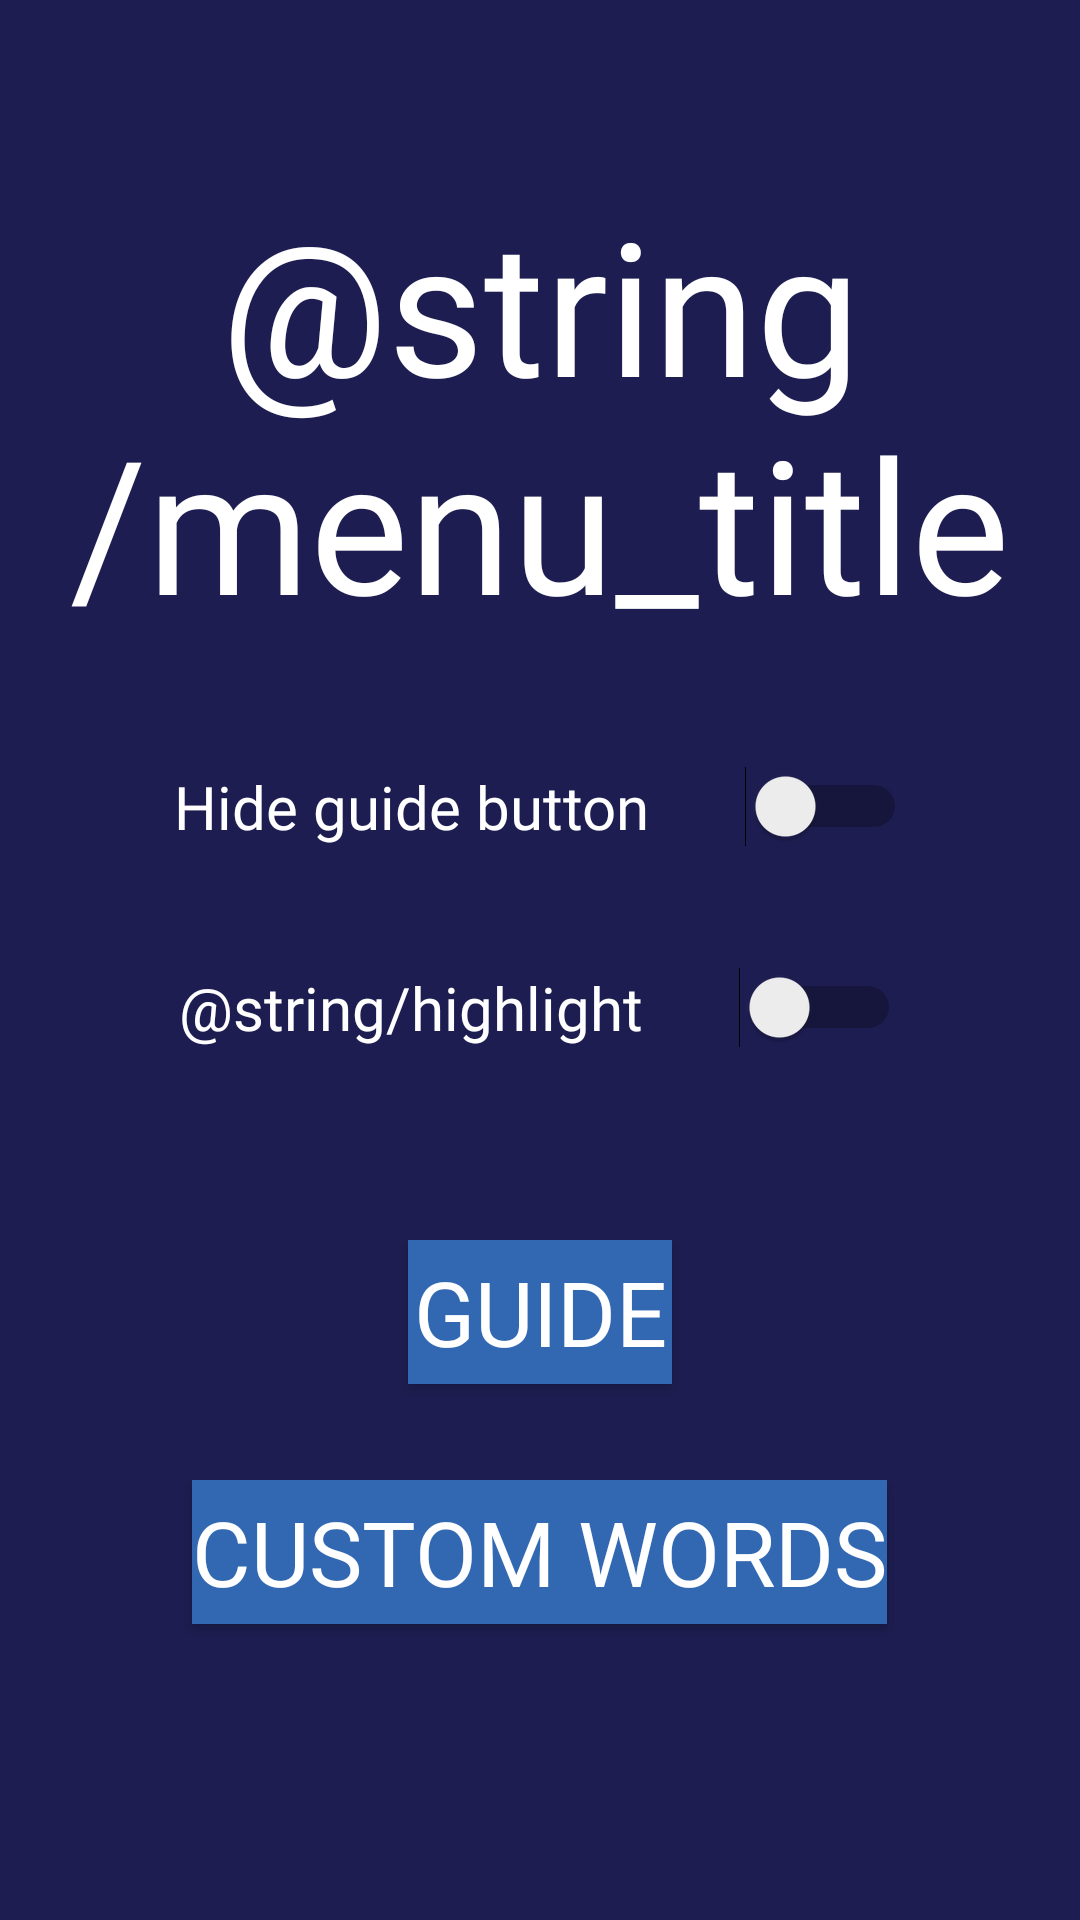

Write the Android layout XML for this screen, with the resource values it uses.
<!-- AndroidManifest.xml: application theme AppTheme -->
<!-- res/layout/activity_menu.xml -->
<?xml version="1.0" encoding="utf-8"?>
<LinearLayout
    xmlns:android="http://schemas.android.com/apk/res/android"
    xmlns:tools="http://schemas.android.com/tools"
    android:layout_width="match_parent"
    android:layout_height="match_parent"
    tools:context=".MenuActivity"
    android:background="@color/colorPrimaryDark"
    android:orientation="vertical">

    <TextView
        style="@style/TextDesign"
        android:layout_width="match_parent"
        android:layout_height="wrap_content"
        android:layout_marginBottom="32dp"
        android:text="@string/menu_title"
        android:textAlignment="center"
        android:textSize="62sp"
        android:layout_marginTop="60dp"/>


    <LinearLayout
        android:layout_width="wrap_content"
        android:layout_height="wrap_content"
        android:layout_marginTop="8dp"
        android:layout_marginBottom="32dp"
        android:layout_gravity="center_horizontal">
        <TextView
            android:layout_width="wrap_content"
            android:layout_height="wrap_content"
            android:text="@string/guide_hide"
            style="@style/TextDesign"
            android:textSize="20sp"
            android:layout_marginStart="32dp"
            android:layout_marginEnd="16dp"
            android:layout_gravity="center" />
        <Switch
            android:layout_width="wrap_content"
            android:layout_height="match_parent"
            android:onClick="checkHideGuideButton"
            android:layout_marginStart="16dp"
            android:layout_marginEnd="32dp"
            android:layout_marginBottom="8dp"
            android:id="@+id/switch_guide_button"/>
    </LinearLayout>

    <LinearLayout
        android:layout_width="wrap_content"
        android:layout_height="wrap_content"
        android:layout_marginTop="8dp"
        android:layout_marginBottom="32dp"
        android:layout_gravity="center_horizontal">
        <TextView
            android:layout_width="wrap_content"
            android:layout_height="wrap_content"
            android:text="@string/highlight"
            style="@style/TextDesign"
            android:textSize="20sp"
            android:layout_marginStart="32dp"
            android:layout_marginEnd="16dp"
            android:layout_gravity="center" />
        <Switch
            android:layout_width="wrap_content"
            android:layout_height="match_parent"
            android:onClick="checkHighlight"
            android:layout_marginStart="16dp"
            android:layout_marginEnd="32dp"
            android:layout_marginBottom="8dp"
            android:id="@+id/switch_highlight"/>
    </LinearLayout>

    <Button
        style="@style/ButtonDesign"
        android:id="@+id/button_guide"
        android:layout_width="wrap_content"
        android:layout_height="wrap_content"
        android:layout_marginStart="16dp"
        android:layout_marginTop="32dp"
        android:layout_marginEnd="16dp"
        android:onClick="guide"
        android:text="@string/guide"
        android:layout_gravity="center"/>

    <Button
        style="@style/ButtonDesign"
        android:id="@+id/button_custom_words"
        android:layout_width="wrap_content"
        android:layout_height="wrap_content"
        android:layout_marginStart="16dp"
        android:layout_marginTop="32dp"
        android:layout_marginEnd="16dp"
        android:onClick="goToCustomWords"
        android:text="custom words"
        android:layout_gravity="center"/>

</LinearLayout>
<!-- resources referenced by this layout -->
<resources>
  <color name="colorPrimaryDark">#1d1d51</color>
  <string name="guide">Guide</string>
  <string name="guide_hide">Hide guide button</string>
  <style name="ButtonDesign" parent="Base.Widget.AppCompat.Button">
          <item name="android:background">@drawable/button_selector</item>
          <item name="android:textColor">@color/contrastLight</item>
          <item name="android:fontFamily">@font/offcurve</item>
          <item name="android:textSize">30sp</item>
      </style>
  <style name="TextDesign" parent="@android:style/TextAppearance">
          <item name="android:fontFamily">@font/offcurve</item>
          <item name="android:textColor">@color/contrastLight</item>
          <item name="android:gravity">center</item>
      </style>
  <style name="AppTheme" parent="Theme.AppCompat.Light.NoActionBar">
          
          <item name="colorPrimary">@color/colorPrimary</item>
          <item name="colorPrimaryDark">@color/colorPrimaryDark</item>
          <item name="colorAccent">@color/colorAccent</item>
      </style>
  <!-- drawable button_selector (drawable) -->
  <?xml version="1.0" encoding="utf-8"?>
  <selector xmlns:android="http://schemas.android.com/apk/res/android">
  
      <item android:drawable="@color/colorAccent" android:state_selected="true"/>
      <item android:drawable="@color/colorAccent" android:state_pressed="true"/>
      <item android:drawable="@android:color/transparent" android:state_enabled="false" />
      <item android:drawable="@color/colorPrimary"/>
  
  </selector>
  <color name="contrastLight">#ffffff</color>
  <color name="colorPrimary">#3268b2</color>
  <color name="colorAccent">#4fcaf3</color>
</resources>
